pico-8 play session: no input (idle), after a click and taps of 🅾, ❎, 🅾+❎, 🅾 in the second before t = 0

[t = 1 s] idle ~1s (no d-pad/buttons)
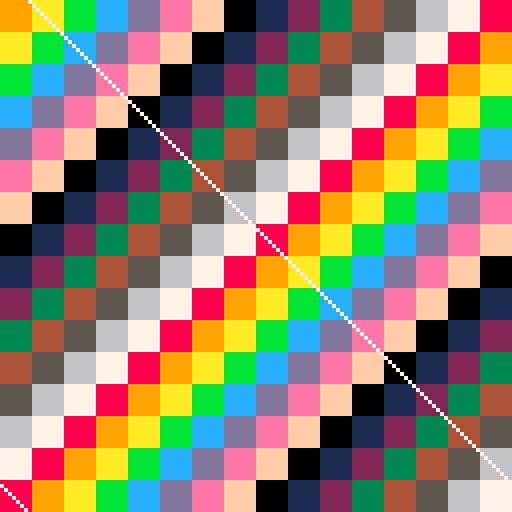
[t = 2 s] idle ~2s (no d-pad/buttons)
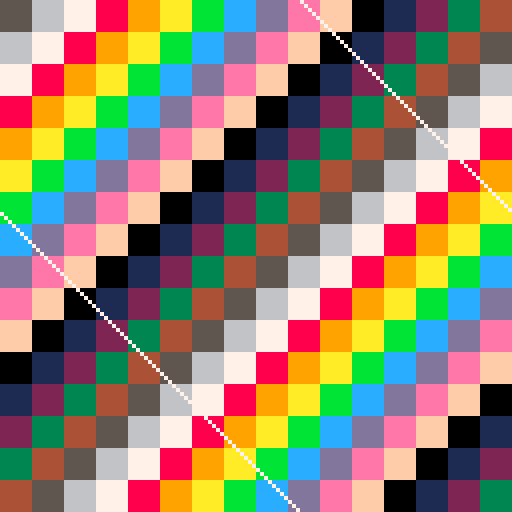
[t = 4 s] idle ~4s (no d-pad/buttons)
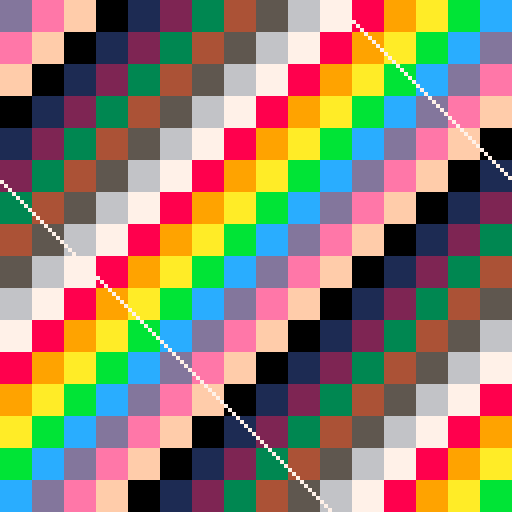
[t = 6 s] idle ~6s (no d-pad/buttons)
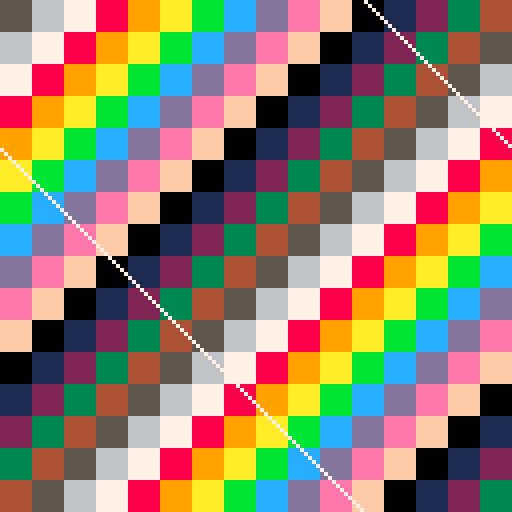
[t = 8 s] idle ~8s (no d-pad/buttons)
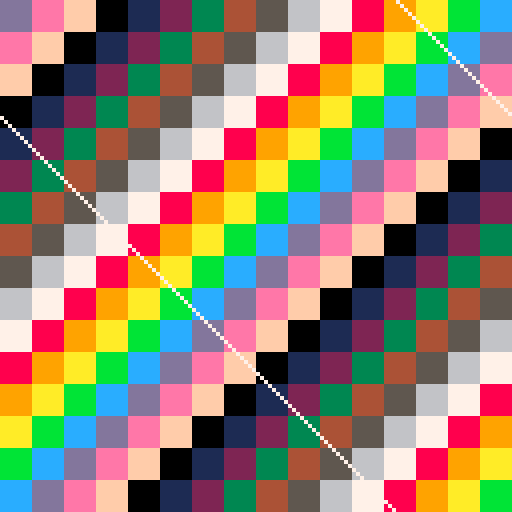

pico-8 cartridge
version 42
__lua__
t=0

function _init()
end

function _update60()
 t=t+1
end

function _draw()
 cls(0)
 for y=0,15 do
  for x=0,15 do
   rectfill(x*8,y*8,x*8+7,y*8+7,(x+y+t)%16)
  end
 end
 for i=0,127 do
  pset(i,(i+t)%128,7)
 end
end
